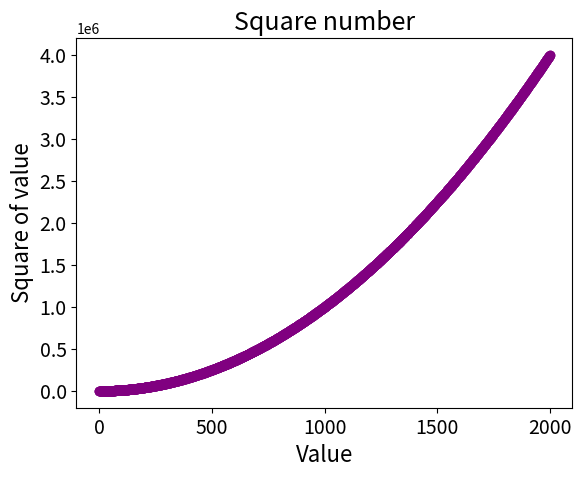

The script that saved this image:
import matplotlib.pyplot as plt

squares = list(range(2000))

for i in squares:
	squares[i] *= squares[i]

plt.scatter(range(2000),squares,color = 'purple')
plt.title("Square number", fontsize = 18)
plt.xlabel("Value", fontsize = 16)
plt.ylabel("Square of value", fontsize = 16)

plt.tick_params(axis = 'both', labelsize = 14)
plt.show()